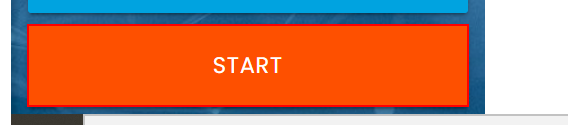
Task: Dynamic Web Page Automation - RPA Challenge
Workflow: Main

Step 1: click on the button in window 'Rpa Challenge' (chrome.exe)

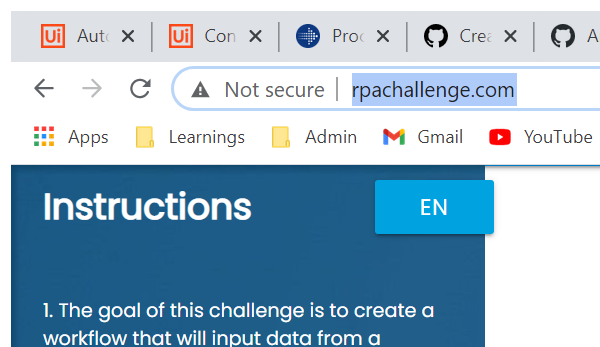
Step 2: Attach Browser 'chrome.exe Rpa' in window 'Rpa Challenge' (chrome.exe)

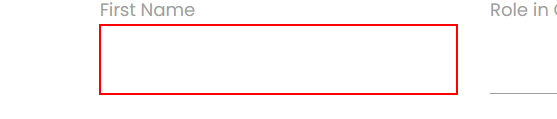
Step 3: type [varFirstName] into the text box

Step 4: Find Element First Name on the label 'First Name' (no picture)

Step 5: type [varLastName] into the text box (no picture)

Step 6: Find Element Last Name on the label 'Last Name' (no picture)

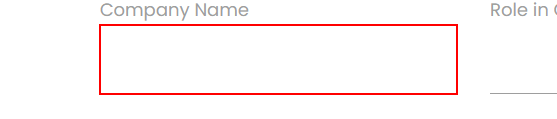
Step 7: type [varCompanyName] into the text box

Step 8: Find Element Company Name on the label 'Company Name' (no picture)

Step 9: type [varRole] into the text box (no picture)

Step 10: Find Element Role on the label 'Role in Company' (no picture)

Step 11: type [varAddress] into the text box (no picture)

Step 12: Find Element Address on the label 'Address' (no picture)

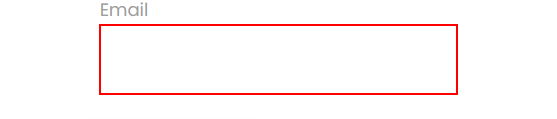
Step 13: type [varEmail] into the text box

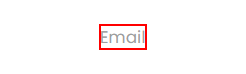
Step 14: Find Element Email on the label 'Email'

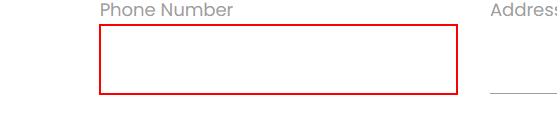
Step 15: type [varPhone] into the text box

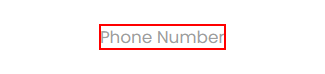
Step 16: Find Element Phone on the label 'Phone Number'

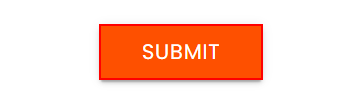
Step 17: click on the text box

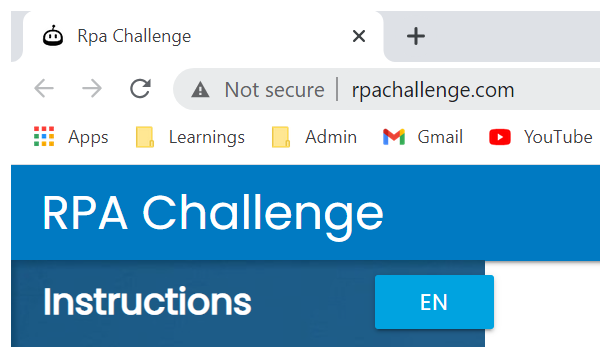
Step 18: Close Window 'chrome.exe Rpa' in window 'Rpa Challenge' (chrome.exe)
